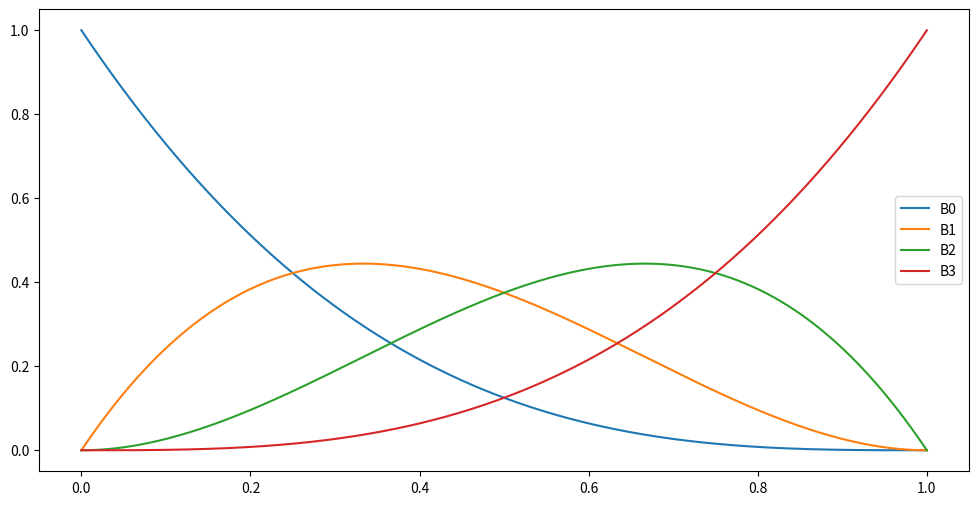

Write the Python code that produced this figure.
import matplotlib.pyplot as plt
import copy

class Nurbs(object):
    def __init__(self, control_point_num, order) -> None:
        self.control_point_num = control_point_num
        self.order = order
        self.degree = order - 1
        self.cyclic = False
        self.weights = [1 for i in range(control_point_num)]
        # default knot vector
        self.knot_vector = [i for i in range(control_point_num + order)]

    def set_weights(self, weights : list):
        assert(len(weights) == self.control_point_num)
        self.weights = copy.deepcopy(weights)

    def get_basis_value(self, t : float):
        start = 0
        end = 0
        for i in range(self.control_point_num + self.degree):
            knots_equal = self.knot_vector[i] == self.knot_vector[i+1]
            if knots_equal or t < self.knot_vector[i] or t > self.knot_vector[i+1]:
                continue
            start = max(i - self.degree, 0)
            end = i
            break

        buffer = [0.0 for i in range(self.order * 2)]
        buffer[end - start] = 1.0

        for i_order in range(2, self.order + 1):
            if end + i_order >= len(self.knot_vector):
                end = self.control_point_num + self.degree - i_order
            for i in range(end -start + 1):
                knot_index = start + i
                new_basis = 0.0

                if self.knot_vector[knot_index + i_order - 1] - self.knot_vector[knot_index] == 0:
                    assert(buffer[i] == 0)
                if  self.knot_vector[knot_index + i_order] - self.knot_vector[knot_index + 1] == 0:
                    assert(buffer[i+1] == 0)
                
                if buffer[i] != 0.0:
                    new_basis += (t - self.knot_vector[knot_index]) * buffer[i] / (self.knot_vector[knot_index + i_order - 1] - self.knot_vector[knot_index])
                if buffer[i+1] != 0.0:
                    new_basis += (self.knot_vector[knot_index + i_order] - t) * buffer[i+1] / (self.knot_vector[knot_index + i_order] - self.knot_vector[knot_index + 1])
                buffer[i] = new_basis

        return {"start": start, "values": buffer[0:self.order]}

    def get_overall_t_range(self):
        return [self.knot_vector[0], self.knot_vector[-1]]

    def get_valid_t_range(self):
        return [self.knot_vector[self.degree], self.knot_vector[-self.order]]

    def set_template(self, is_end_point, is_bezier):
        repeat_inner = self.degree if is_bezier else 1
        i = 0
        t = 0.0
        if is_end_point:
            # use self.order 0's as header
            while i < self.order:
                self.knot_vector[i] = t
                i += 1
        else:
            self.knot_vector[0] = t
            i += 1
        
        tail_len = self.order if is_end_point else 0
        while i < len(self.knot_vector) - tail_len:
            t += 1.0
            for j in range(repeat_inner):
                self.knot_vector[i] = t
                i += 1

        t += 1.0
        while i < len(self.knot_vector):
            self.knot_vector[i] = t
            i += 1

    def set_knot_vector(self, knot_vector):
        assert(len(knot_vector) == len(self.knot_vector))
        self.knot_vector = copy.deepcopy(knot_vector)

if __name__ == "__main__":
    n_points = 4
    order = 4

    nurbs = Nurbs(n_points, order)
    nurbs.set_template(True, False)
    # nurbs.set_knot_vector([0,1,2,3.5,4,5,6,7])
    
    overall_t_range = nurbs.get_overall_t_range()
    valid_t_range = nurbs.get_valid_t_range()

    t_range = overall_t_range

    samples = 401
    step = float(t_range[1] - t_range[0]) / (samples - 1)

    x = [t_range[0] + step * i for i in range(samples)]
    x[-1] = t_range[1]
    
    y_s = []
    for i in range(n_points):
        y_s.append([0.0 for j in range(samples)])

    for i_x in range(len(x)):
        t = x[i_x]
        start_and_values = nurbs.get_basis_value(t)
        start = start_and_values["start"]
        values = start_and_values["values"]
        for i_v in range(len(values)):
            if start + i_v >= n_points:
                continue
            y_s[start + i_v][i_x] = values[i_v]

    plt.figure(figsize=(12,6))
    for i in range(n_points):
        plt.plot(x, y_s[i], label="B%d"%i)
    plt.legend()    
    plt.show()